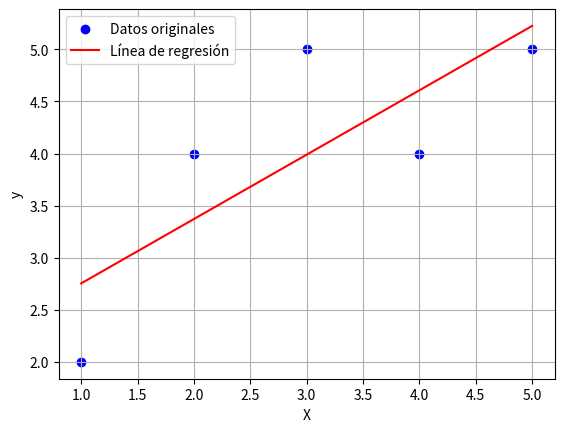

This chart was generated by the following Python code:
import numpy as np
import matplotlib.pyplot as plt

class RegresionLineal:
    def __init__(self):
        self.coeficiente = 0
        self.intercepto = 0

    def ajustar(self, X, y, learning_rate=0.01, epochs=1000):
        n = len(X)
        self.coeficiente = 0
        self.intercepto = 0

        for _ in range(epochs):
            y_pred = self.coeficiente * X + self.intercepto
            error = y_pred - y

            # Gradiente descendente
            d_coef = (2 / n) * np.sum(X * error)
            d_intercepto = (2 / n) * np.sum(error)

            self.coeficiente -= learning_rate * d_coef
            self.intercepto -= learning_rate * d_intercepto

    def predecir(self, X):
        return self.coeficiente * X + self.intercepto


if __name__ == "__main__":
    # Datos de ejemplo
    X = np.array([1, 2, 3, 4, 5])
    y = np.array([2, 4, 5, 4, 5])

    modelo = RegresionLineal()
    modelo.ajustar(X, y, learning_rate=0.01, epochs=1000)

    # Visualizar los resultados
    plt.scatter(X, y, color='blue', label='Datos originales')
    plt.plot(X, modelo.predecir(X), color='red', label='Línea de regresión')
    plt.xlabel('X')
    plt.ylabel('y')
    plt.legend()
    plt.grid(True)
    plt.show()

    # Predicción de nuevos valores
    print("Predicción para X=6:", modelo.predecir(6))
